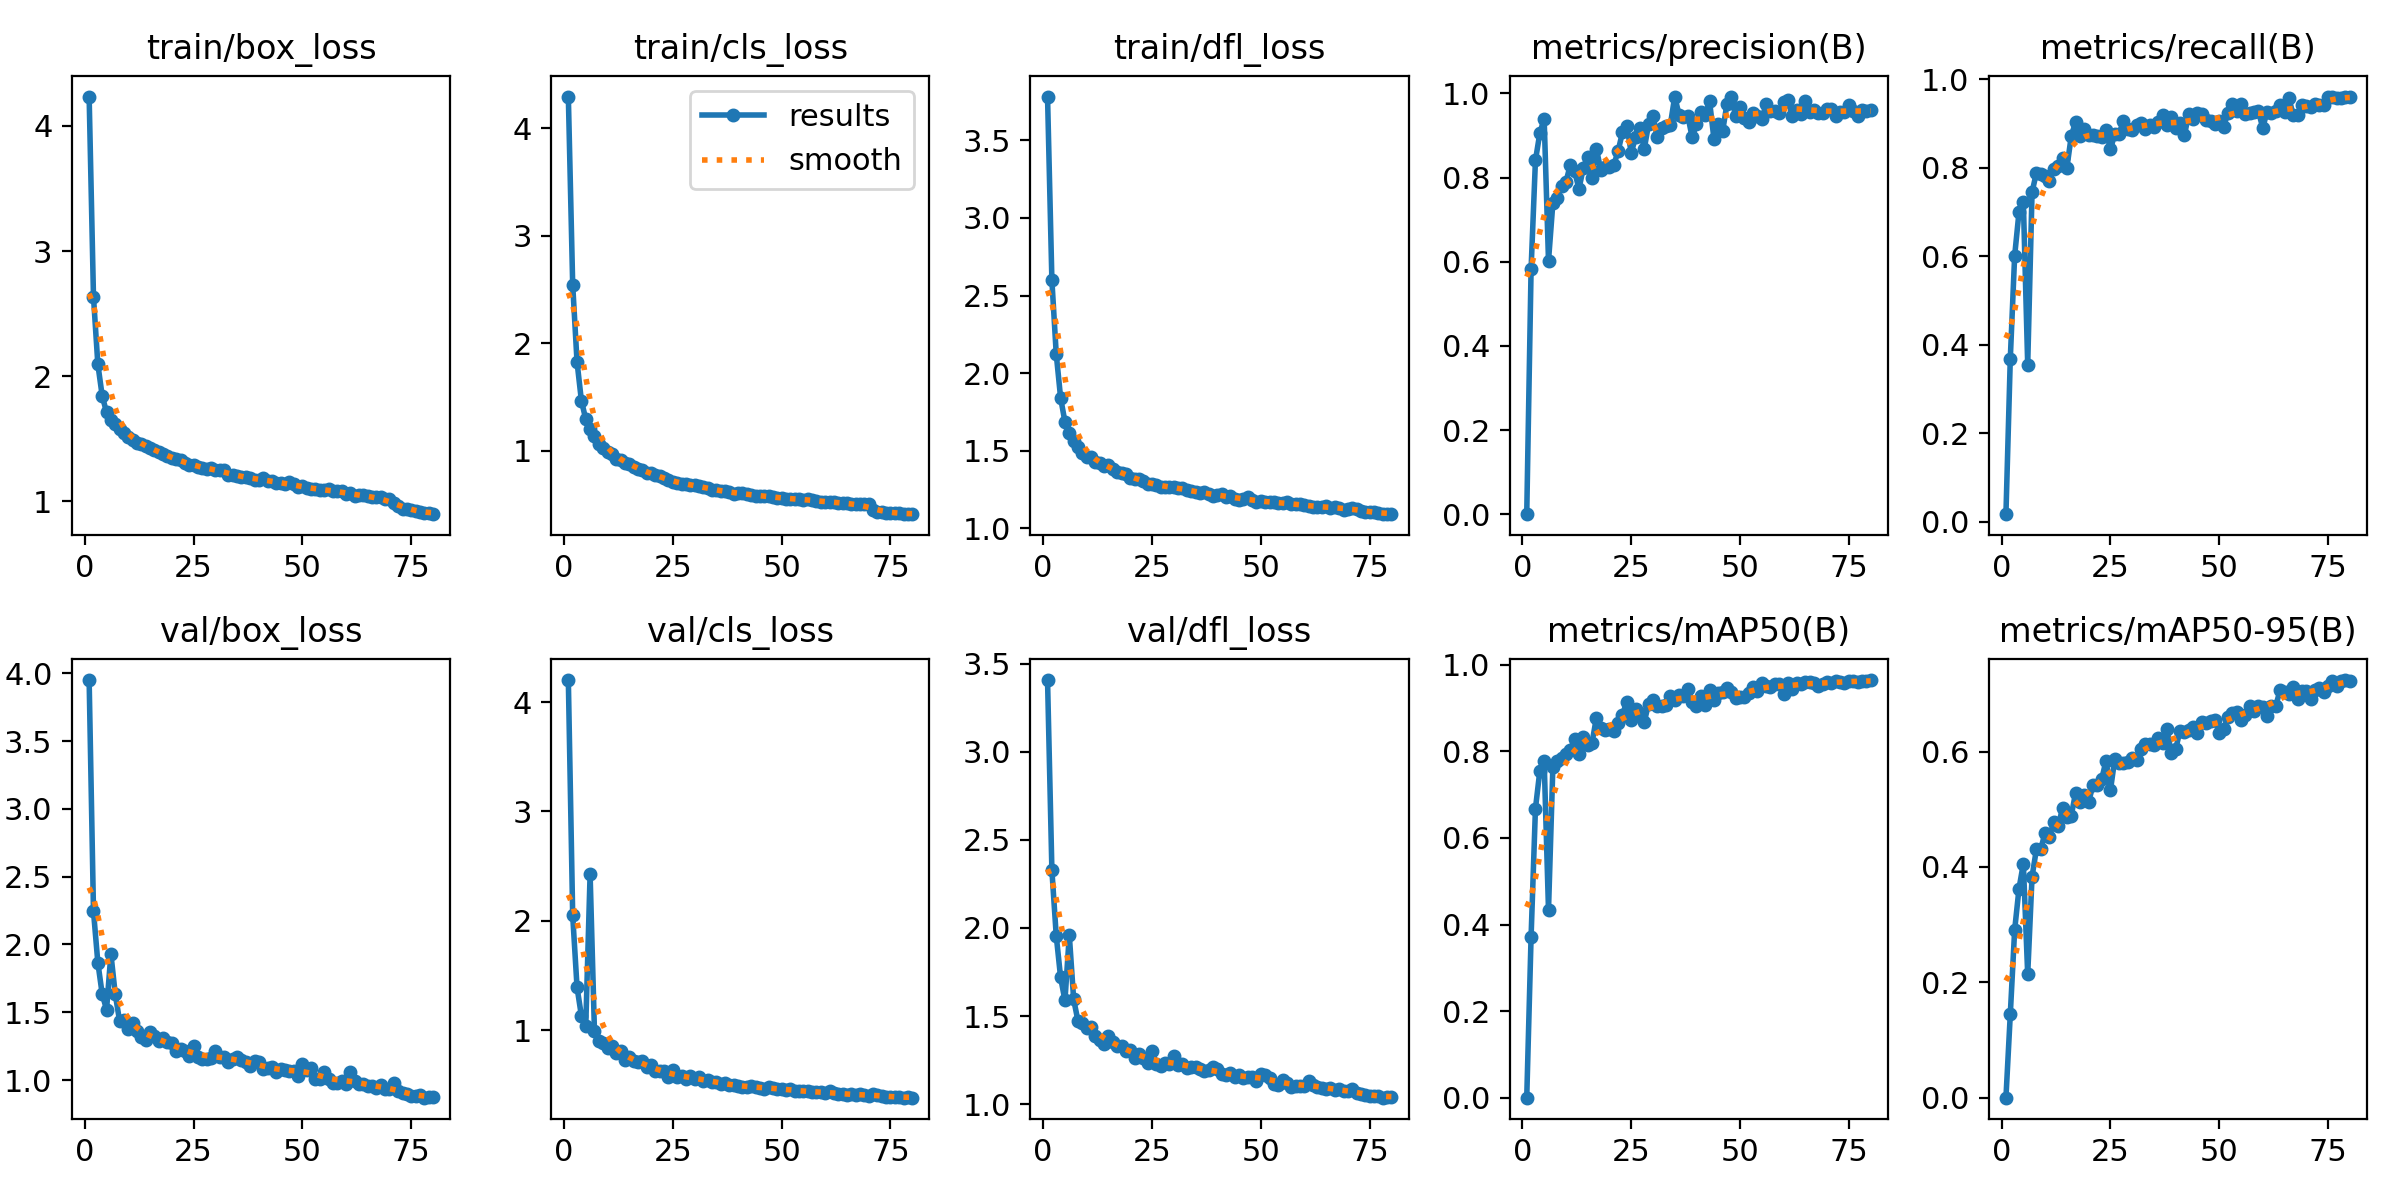

The file beside this chart, header and first rows:
epoch, time, train/box_loss, train/cls_loss, train/dfl_loss, metrics/precision(B), metrics/recall(B), metrics/mAP50(B), metrics/mAP50-95(B), val/box_loss, val/cls_loss, val/dfl_loss, lr/pg0, lr/pg1, lr/pg2
1, 28.36, 44.24, 4.292, 3.782, 0.00023, 0.01704, 0.0004, 9e-05, 3.951, 4.201, 3.407, 0.0003671, 0.0003671, 0.0003671
2, 55.25, 2.633, 2.544, 2.598, 0.5832, 0.3681, 0.3722, 0.1444, 2.245, 2.05, 2.328, 0.0007283, 0.0007283, 0.0007283
3, 80.75, 2.096, 1.826, 2.123, 0.8409, 0.6006, 0.6678, 0.2905, 1.867, 1.394, 1.956, 0.00108, 0.00108, 0.00108
4, 107.3, 1.843, 1.467, 1.842, 0.9052, 0.6997, 0.754, 0.3623, 1.634, 1.133, 1.72, 0.00107, 0.00107, 0.00107
5, 134, 1.711, 1.295, 1.686, 0.9402, 0.7228, 0.7779, 0.4057, 1.52, 1.039, 1.589, 0.001056, 0.001056, 0.001056
6, 160.5, 1.648, 1.205, 1.612, 0.6023, 0.355, 0.4337, 0.2137, 1.931, 2.426, 1.96, 0.001042, 0.001042, 0.001042
7, 186.1, 1.614, 1.137, 1.565, 0.7391, 0.745, 0.7631, 0.3832, 1.633, 0.9933, 1.595, 0.001029, 0.001029, 0.001029
8, 212.3, 1.575, 1.066, 1.527, 0.7524, 0.7881, 0.7782, 0.4306, 1.436, 0.8993, 1.471, 0.001015, 0.001015, 0.001015
9, 237.9, 1.543, 1.026, 1.487, 0.7809, 0.7857, 0.7844, 0.4309, 1.443, 0.8806, 1.46, 0.001001, 0.001001, 0.001001
10, 263.4, 1.514, 0.9884, 1.461, 0.7893, 0.7804, 0.7946, 0.4595, 1.379, 0.8353, 1.435, 0.0009873, 0.0009873, 0.0009873
11, 289.3, 1.491, 0.9718, 1.459, 0.83, 0.771, 0.8024, 0.4526, 1.421, 0.8607, 1.437, 0.0009735, 0.0009735, 0.0009735
12, 315.3, 1.464, 0.9271, 1.43, 0.8146, 0.7965, 0.8291, 0.4781, 1.364, 0.7902, 1.385, 0.0009598, 0.0009598, 0.0009598
13, 341.3, 1.458, 0.917, 1.423, 0.7734, 0.8028, 0.7935, 0.4709, 1.32, 0.8069, 1.362, 0.000946, 0.000946, 0.000946
14, 366.9, 1.443, 0.886, 1.4, 0.8232, 0.8208, 0.8335, 0.5017, 1.297, 0.7264, 1.342, 0.0009323, 0.0009323, 0.0009323
15, 393.3, 1.427, 0.877, 1.407, 0.85, 0.7998, 0.8157, 0.4857, 1.353, 0.7586, 1.385, 0.0009185, 0.0009185, 0.0009185
16, 419.9, 1.411, 0.854, 1.38, 0.7991, 0.8709, 0.8197, 0.4887, 1.322, 0.7242, 1.355, 0.0009048, 0.0009048, 0.0009048
17, 446.2, 1.397, 0.8305, 1.363, 0.8688, 0.9036, 0.8775, 0.5285, 1.288, 0.712, 1.33, 0.000891, 0.000891, 0.000891
18, 472.3, 1.379, 0.8227, 1.355, 0.8183, 0.8724, 0.8528, 0.5123, 1.311, 0.7157, 1.331, 0.0008773, 0.0008773, 0.0008773
19, 498.9, 1.361, 0.7923, 1.353, 0.8249, 0.8883, 0.8495, 0.5252, 1.279, 0.6642, 1.304, 0.0008635, 0.0008635, 0.0008635
20, 852, 1.343, 0.7943, 1.324, 0.8241, 0.8733, 0.8526, 0.5132, 1.272, 0.6804, 1.307, 0.0008498, 0.0008498, 0.0008498
21, 876.2, 1.334, 0.7733, 1.32, 0.8299, 0.8743, 0.8469, 0.5415, 1.214, 0.6312, 1.264, 0.000836, 0.000836, 0.000836
22, 900.8, 1.334, 0.7655, 1.318, 0.8635, 0.8728, 0.8648, 0.5427, 1.23, 0.6262, 1.284, 0.0008223, 0.0008223, 0.0008223
23, 928.3, 1.305, 0.7449, 1.305, 0.9082, 0.8704, 0.885, 0.5522, 1.217, 0.6254, 1.265, 0.0008085, 0.0008085, 0.0008085
24, 955.1, 1.287, 0.7272, 1.287, 0.9234, 0.8853, 0.9144, 0.5844, 1.175, 0.5769, 1.234, 0.0007948, 0.0007948, 0.0007948
25, 982, 1.287, 0.7098, 1.285, 0.8592, 0.8411, 0.8729, 0.5325, 1.248, 0.6374, 1.301, 0.000781, 0.000781, 0.000781
26, 1009, 1.273, 0.6995, 1.281, 0.8954, 0.8762, 0.8967, 0.5867, 1.171, 0.5765, 1.23, 0.0007673, 0.0007673, 0.0007673
27, 1036, 1.264, 0.6912, 1.267, 0.9177, 0.8771, 0.8877, 0.5809, 1.156, 0.5792, 1.216, 0.0007535, 0.0007535, 0.0007535
28, 1064, 1.262, 0.6902, 1.268, 0.8683, 0.9051, 0.8679, 0.5793, 1.159, 0.552, 1.233, 0.0007398, 0.0007398, 0.0007398
29, 1092, 1.263, 0.6874, 1.267, 0.9276, 0.8885, 0.9101, 0.5823, 1.163, 0.584, 1.231, 0.000726, 0.000726, 0.000726
30, 1121, 1.253, 0.6828, 1.268, 0.9468, 0.8863, 0.9174, 0.5892, 1.213, 0.5534, 1.274, 0.0007123, 0.0007123, 0.0007123
31, 1150, 1.252, 0.6755, 1.259, 0.8958, 0.8963, 0.9042, 0.5855, 1.167, 0.5778, 1.224, 0.0006985, 0.0006985, 0.0006985
32, 1177, 1.25, 0.6654, 1.264, 0.9172, 0.9018, 0.9048, 0.6045, 1.171, 0.5386, 1.228, 0.0006848, 0.0006848, 0.0006848
33, 1207, 1.21, 0.6547, 1.248, 0.9224, 0.8864, 0.9076, 0.613, 1.134, 0.5474, 1.206, 0.000671, 0.000671, 0.000671
34, 1236, 1.207, 0.6326, 1.239, 0.9259, 0.8967, 0.9277, 0.6125, 1.153, 0.5318, 1.212, 0.0006573, 0.0006573, 0.0006573
35, 1265, 1.205, 0.6347, 1.235, 0.9924, 0.8909, 0.9196, 0.6111, 1.167, 0.5309, 1.21, 0.0006435, 0.0006435, 0.0006435
36, 1294, 1.192, 0.6253, 1.229, 0.9491, 0.9032, 0.9295, 0.6229, 1.15, 0.5064, 1.198, 0.0006298, 0.0006298, 0.0006298
37, 2415, 1.191, 0.6267, 1.232, 0.9438, 0.9201, 0.9289, 0.6146, 1.133, 0.519, 1.187, 0.000616, 0.000616, 0.000616
38, 2449, 1.186, 0.6186, 1.222, 0.9472, 0.8963, 0.9431, 0.6383, 1.102, 0.4986, 1.191, 0.0006023, 0.0006023, 0.0006023
39, 2479, 1.174, 0.6011, 1.212, 0.896, 0.9139, 0.9129, 0.5971, 1.141, 0.503, 1.211, 0.0005886, 0.0005886, 0.0005886
40, 2512, 1.172, 0.6091, 1.217, 0.9266, 0.8901, 0.905, 0.6044, 1.13, 0.4955, 1.201, 0.0005748, 0.0005748, 0.0005748
41, 2544, 1.184, 0.6081, 1.221, 0.9569, 0.9008, 0.9274, 0.6363, 1.078, 0.4824, 1.169, 0.0005611, 0.0005611, 0.0005611
42, 2576, 1.164, 0.5966, 1.205, 0.9479, 0.8733, 0.9075, 0.6335, 1.088, 0.4819, 1.166, 0.0005473, 0.0005473, 0.0005473
43, 2609, 1.166, 0.5933, 1.207, 0.9816, 0.9215, 0.9422, 0.6381, 1.098, 0.4929, 1.175, 0.0005336, 0.0005336, 0.0005336
44, 2644, 1.146, 0.5809, 1.191, 0.8927, 0.9108, 0.9196, 0.6432, 1.062, 0.4789, 1.153, 0.0005198, 0.0005198, 0.0005198
45, 2681, 1.144, 0.5804, 1.187, 0.9275, 0.9229, 0.9348, 0.633, 1.078, 0.4752, 1.167, 0.0005061, 0.0005061, 0.0005061
46, 2715, 1.137, 0.5812, 1.19, 0.9099, 0.9224, 0.9371, 0.6505, 1.071, 0.4671, 1.151, 0.0004923, 0.0004923, 0.0004923
47, 2753, 1.153, 0.5825, 1.2, 0.9754, 0.9082, 0.9466, 0.6497, 1.066, 0.4814, 1.153, 0.0004786, 0.0004786, 0.0004786
48, 2796, 1.136, 0.5695, 1.185, 0.9927, 0.9065, 0.9361, 0.6524, 1.068, 0.4693, 1.155, 0.0004648, 0.0004648, 0.0004648
49, 2834, 1.113, 0.5607, 1.171, 0.9453, 0.8978, 0.9227, 0.6548, 1.028, 0.4632, 1.133, 0.0004511, 0.0004511, 0.0004511
50, 2868, 1.124, 0.5662, 1.177, 0.9679, 0.9065, 0.9265, 0.632, 1.115, 0.4684, 1.173, 0.0004373, 0.0004373, 0.0004373
51, 2903, 1.104, 0.5565, 1.168, 0.9408, 0.8926, 0.9248, 0.6397, 1.073, 0.4593, 1.163, 0.0004236, 0.0004236, 0.0004236
52, 2939, 1.097, 0.5537, 1.171, 0.9324, 0.924, 0.9348, 0.6591, 1.086, 0.4667, 1.148, 0.0004098, 0.0004098, 0.0004098
53, 2975, 1.099, 0.5526, 1.169, 0.9533, 0.943, 0.9476, 0.6674, 1.01, 0.4442, 1.117, 0.0003961, 0.0003961, 0.0003961
54, 3014, 1.093, 0.5515, 1.163, 0.9466, 0.9277, 0.9391, 0.6694, 1.006, 0.4415, 1.111, 0.0003823, 0.0003823, 0.0003823
55, 3049, 1.088, 0.5476, 1.163, 0.9382, 0.9449, 0.9567, 0.655, 1.056, 0.4468, 1.14, 0.0003686, 0.0003686, 0.0003686
56, 3086, 1.1, 0.5507, 1.17, 0.9751, 0.9225, 0.9518, 0.6634, 1.009, 0.445, 1.119, 0.0003548, 0.0003548, 0.0003548
57, 3122, 1.079, 0.5391, 1.157, 0.9579, 0.9227, 0.9491, 0.6796, 0.9784, 0.4355, 1.098, 0.0003411, 0.0003411, 0.0003411
58, 3156, 1.085, 0.5386, 1.155, 0.9593, 0.9263, 0.9565, 0.6709, 0.9788, 0.4363, 1.102, 0.0003273, 0.0003273, 0.0003273
59, 3189, 1.08, 0.5283, 1.154, 0.9538, 0.9271, 0.9548, 0.6794, 0.9961, 0.4331, 1.106, 0.0003136, 0.0003136, 0.0003136
60, 3225, 1.058, 0.5292, 1.148, 0.9798, 0.8904, 0.9324, 0.6773, 0.9703, 0.4299, 1.101, 0.0002998, 0.0002998, 0.0002998
... 20 more rows
